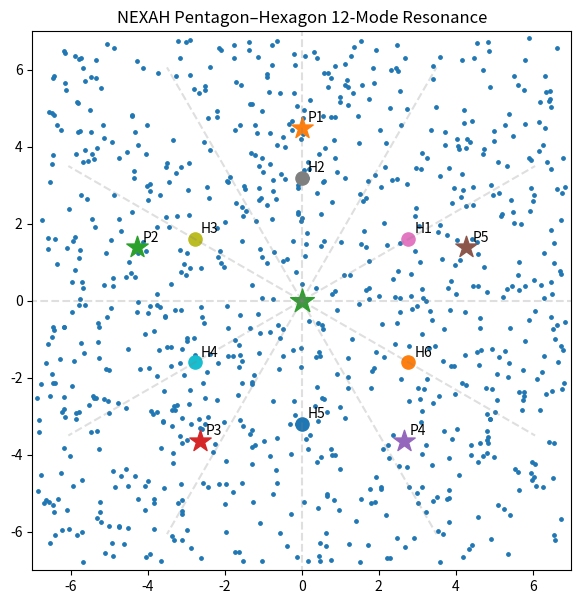

Generate this figure with matplotlib:
"""
NEXAH Pentagon–Hexagon 12-Mode Resonance Demo

This demo highlights the resonance structure that emerges when

    5-fold symmetry (pentagon)
    6-fold symmetry (hexagon)
    center attractor

interact in a rotational field.

The interference tends to produce ~12 resonance directions.
These are drawn as reference lines.
"""

import numpy as np
import matplotlib.pyplot as plt
from matplotlib.animation import FuncAnimation


# --------------------------------------------------
# Parameters
# --------------------------------------------------

pent_radius = 4.5
hex_radius = 3.2

rotation_strength = 0.85

pent_weight = 1.0
hex_weight = 0.9
center_weight = 1.5

epsilon = 0.4

particles = 900
dt = 0.05

xmin, xmax = -7, 7
ymin, ymax = -7, 7


# --------------------------------------------------
# Build pentagon attractors
# --------------------------------------------------

pentagon = {}

for i in range(5):

    angle = 2*np.pi*i/5 + np.pi/2

    x = pent_radius*np.cos(angle)
    y = pent_radius*np.sin(angle)

    pentagon[f"P{i+1}"] = (x,y)


# --------------------------------------------------
# Build hexagon attractors
# --------------------------------------------------

hexagon = {}

for i in range(6):

    angle = 2*np.pi*i/6 + np.pi/6

    x = hex_radius*np.cos(angle)
    y = hex_radius*np.sin(angle)

    hexagon[f"H{i+1}"] = (x,y)


center = (0.0,0.0)


# --------------------------------------------------
# Initial particle positions
# --------------------------------------------------

x = np.random.uniform(xmin,xmax,particles)
y = np.random.uniform(ymin,ymax,particles)


# --------------------------------------------------
# Flow field
# --------------------------------------------------

def flow(x,y):

    U = np.zeros_like(x)
    V = np.zeros_like(y)

    # Pentagon forces
    for ax,ay in pentagon.values():

        dx = x-ax
        dy = y-ay

        d = np.sqrt(dx*dx+dy*dy)+epsilon

        U += pent_weight*(-dx/d**2)
        V += pent_weight*(-dy/d**2)

        U += pent_weight*(-rotation_strength*dy/d**2)
        V += pent_weight*( rotation_strength*dx/d**2)


    # Hexagon forces
    for ax,ay in hexagon.values():

        dx = x-ax
        dy = y-ay

        d = np.sqrt(dx*dx+dy*dy)+epsilon

        U += hex_weight*(-dx/d**2)
        V += hex_weight*(-dy/d**2)

        U += hex_weight*( rotation_strength*dy/d**2)
        V += hex_weight*(-rotation_strength*dx/d**2)


    # Center force
    ax,ay = center

    dx = x-ax
    dy = y-ay

    d = np.sqrt(dx*dx+dy*dy)+epsilon

    U += center_weight*(-dx/d**2)
    V += center_weight*(-dy/d**2)

    return U,V


# --------------------------------------------------
# Plot setup
# --------------------------------------------------

fig,ax = plt.subplots(figsize=(7,7))

scatter = ax.scatter(x,y,s=6)


# Pentagon markers
for name,(px,py) in pentagon.items():

    ax.scatter(px,py,marker="*",s=260)
    ax.text(px+0.15,py+0.15,name)


# Hexagon markers
for name,(px,py) in hexagon.items():

    ax.scatter(px,py,marker="o",s=90)
    ax.text(px+0.15,py+0.15,name)


# Center
ax.scatter(center[0],center[1],marker="*",s=320)


# --------------------------------------------------
# Draw 12 resonance axes
# --------------------------------------------------

for i in range(12):

    angle = 2*np.pi*i/12

    x2 = 7*np.cos(angle)
    y2 = 7*np.sin(angle)

    ax.plot([0,x2],[0,y2],linestyle="--",alpha=0.25,color="gray")


ax.set_xlim(xmin,xmax)
ax.set_ylim(ymin,ymax)
ax.set_aspect("equal")

ax.set_title("NEXAH Pentagon–Hexagon 12-Mode Resonance")


# --------------------------------------------------
# Animation
# --------------------------------------------------

def update(frame):

    global x,y

    U,V = flow(x,y)

    x = x + U*dt
    y = y + V*dt

    scatter.set_offsets(np.c_[x,y])

    return scatter,


ani = FuncAnimation(
    fig,
    update,
    frames=450,
    interval=40,
    blit=True
)

plt.show()
